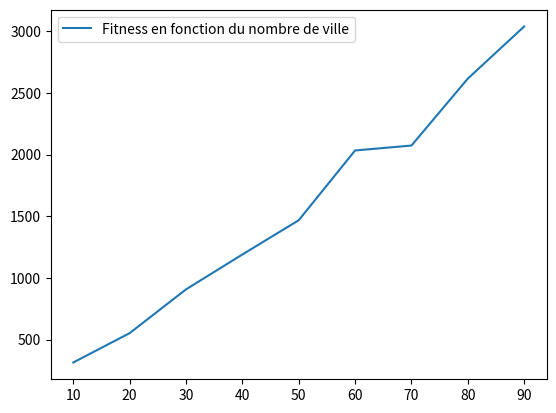

This chart was generated by the following Python code:
from functools import partial
import numpy as np
import random
import matplotlib.pyplot as plt

#   PARAMETERS ###############################################

INDIVIDUAL = 8
MAX_ITER = 100
NB_COLIS = 50

#   TRAFFIC ##################################################
MATIN = [1.7, 2.2]
MIDI = [0.8, 1.2]
APRES_MIDI = [1.25, 1.7]
NUIT = [0.6, 1]

# CALCUL DU NOMBRE DE CAMIONS ################################
VOLUME_COLIS = [1, 3, 5, 8]
CAPACITE_CAMION = 50

def TableauColis(nb_colis):
  tableau = {}
  tableau[0] = random.randint(0, int(nb_colis/2))
  tableau[1] = random.randint(0, int(nb_colis-tableau[0]))
  tableau[2] = random.randint(0, int(nb_colis-(tableau[0]+tableau[1])))
  tableau[3] = nb_colis-(tableau[0]+tableau[1]+tableau[2])
  return tableau

def sub_nombreCamion(tab_colis, i, capacite):
    for _ in range(tab_colis[i]):
        if capacite + VOLUME_COLIS[i] < CAPACITE_CAMION and tab_colis[i] > 0:
            capacite += VOLUME_COLIS[i]
            tab_colis[i] -= 1
        elif i > 0:
            for j in range(i-1, -1, -1):
                for _ in range(tab_colis[j]):
                    if capacite + VOLUME_COLIS[j] < CAPACITE_CAMION and tab_colis[j] > 0:
                        capacite += VOLUME_COLIS[j]
                        tab_colis[j] -= 1

    for j in range(i-1, -1, -1):
                for _ in range(tab_colis[j]):
                    if capacite + VOLUME_COLIS[j] < CAPACITE_CAMION and tab_colis[j] > 0:
                        capacite += VOLUME_COLIS[j]
                        tab_colis[j] -= 1

    return capacite

def NombreCamion(tableau_colis):
    tab_colis = tableau_colis.copy()
    nb_camion = 1
    capacite = 0
    listeCapacite = []
    
    while any(x != 0 for x in tab_colis.values()):

        i = 3
        capacite = sub_nombreCamion(tab_colis, i, capacite)
        
        listeCapacite.append(capacite)
        capacite = 0
        nb_camion += 1
        i = 3
                
    listeCapacite.append(capacite)
    # print(tab_colis)
    # print(listeCapacite)
    return nb_camion

tableau_colis = TableauColis(NB_COLIS)
k = NombreCamion(tableau_colis)
# print('Nombre camion : ', k)

#   MATRICE DES POIDS ########################################
def matrice_poids(v, periode):
  arr = np.empty((v, v), dtype='int32')
  for i in range(0,v):
    for j in range(0,v):
      if j != i:
        arr[i][j] = round(random.randint(1, 100) * random.uniform(periode[0], periode[1]))
      else:
        arr[i][j] = 0
  
  return arr


# Generation #################################################
def Population(v):
    pop = []
    for _ in range(0, INDIVIDUAL):
        # randomList = [0]
        randomList = random.sample(range(1, v), v-1)
        # randomList.extend([0])
        truckIdx = random.sample(range(1, v-1), k-1)
        pop.append([randomList, truckIdx])
        
    return pop

#   Only for new gen ########################################
def individu(v):
    
    # randomList = [0]
    randomList = random.sample(range(1, v), v-1)
    # randomList.extend([0])
    truckIdx = random.sample(range(1, v-1), k-1)

    return [randomList, truckIdx]

#   Fitness #################################################
def get_sum(path, mat_poids):
    totalSum = 0
    element0 = path[0].copy()
    element1 = path[1].copy()
    
    #   Ajout du depot à l'interieur (fin du 1 camion, debut du 2ème, ...)
    for index in element1:
        for i in range(0,2):
            element0.insert(index, 0)

    #   Ajout du depot au debut et à la fin
    element0.append(0)
    element0.insert(0, 0)

    for i in range(len(element0)-1):
        totalSum += mat_poids[element0[i]][element0[i+1]]
   
    return totalSum

def Fitness(pop, mat_poids):
    pop = sorted(pop, key=partial(get_sum, mat_poids=mat_poids))
    return pop


#   Crossover ###############################################
def sub_crossover(i1, i2):
    rdmStartIdx = random.randint(0, len(i1[0])-2)
    rdmLength = random.randint(2, (len(i1[0]))-rdmStartIdx)
    idxList = list(range(rdmStartIdx, rdmStartIdx+rdmLength))
    child = [0] * (len(i1[0]))

    for i in idxList:
        child[i] = i1[0][i]
    for i in range(0, len(i2[0])):
        if child[i] == 0:
            if i2[0][i] not in child:
                child[i] = i2[0][i]
            else:
                for j in idxList:     
                    if i2[0][j] not in child:
                        child[i] = i2[0][j]
          
    rdmTruckIdx = random.randint(0, 1)
    truckIdx = i1[1] if rdmTruckIdx == 0 else i2[1]
    return [child, truckIdx]

def Crossover(pop):
    n_pop = []
    for i in range(len(pop)):
       
        if i == 0:
            n_pop.append(pop[i])
        else:
            n_pop.append(sub_crossover(pop[0], pop[i]))
       
    return n_pop


#   Mutation ################################################
def Mutation(pop):
    n = 0
    for i in pop:
        if n > 0:
            rdmIdx1 = random.randint(0, len(i[0])-1)
            rdmIdx2 = random.randint(0, len(i[0])-1)
            tmp = i[0][rdmIdx1]
            i[0][rdmIdx1] = i[0][rdmIdx2]
            i[0][rdmIdx2] = tmp
        n += 1

    return pop

#   NEW_POPULATION ############################################
def NewPopulation(pop, v):
    n_pop = []
    for i in range(len(pop)):
        if i < (len(pop)/2):
            n_pop.append(pop[i])
        else:
            n_pop.append(individu(v))

    return n_pop


# Loop ########################################################
def Loop(pop, v, mat_poids):
    if pop == []:
        pop = Population(v)
    
    pop = Fitness(pop, mat_poids)
    pop = Crossover(pop)
    pop = Mutation(pop)
    pop = NewPopulation(pop, v)
        
    return pop


#   MAIN ######################################################

def Main(v, matrice_poids):
    population = []
    iter = 0
    bestScore = 9999999
    while iter < MAX_ITER :

        if population != []:
            
            for individual in population:
                tmpBestScore = get_sum(individual, matrice_poids)
             
                if tmpBestScore < bestScore:
                    bestScore = tmpBestScore
  
        population = Loop(population, v, matrice_poids)
        iter += 1

    if population != []:
     
        for individual in population:
            tmpBestScore = get_sum(individual, matrice_poids) 
           
            if tmpBestScore < bestScore:
                bestScore = tmpBestScore

        print("Nombre de villes : ", str(v), " - Best Score : ", str(bestScore))
        return [iter, bestScore]

# STAT #########################################################

def Stat():
    startIter = 10
    endIter = 100
    p = 10
    #   X
    villeNbr = []
    #   Y
    fitness = []
    
    for v in range(startIter, endIter, p):
        mat_poids = matrice_poids(v, MIDI)
        result = Main(v, mat_poids)
        villeNbr.append(v)
        fitness.append(result[1])
    
    plt.plot(villeNbr, fitness, label="Fitness en fonction du nombre de ville")
    plt.legend()
    plt.show()

Stat()
